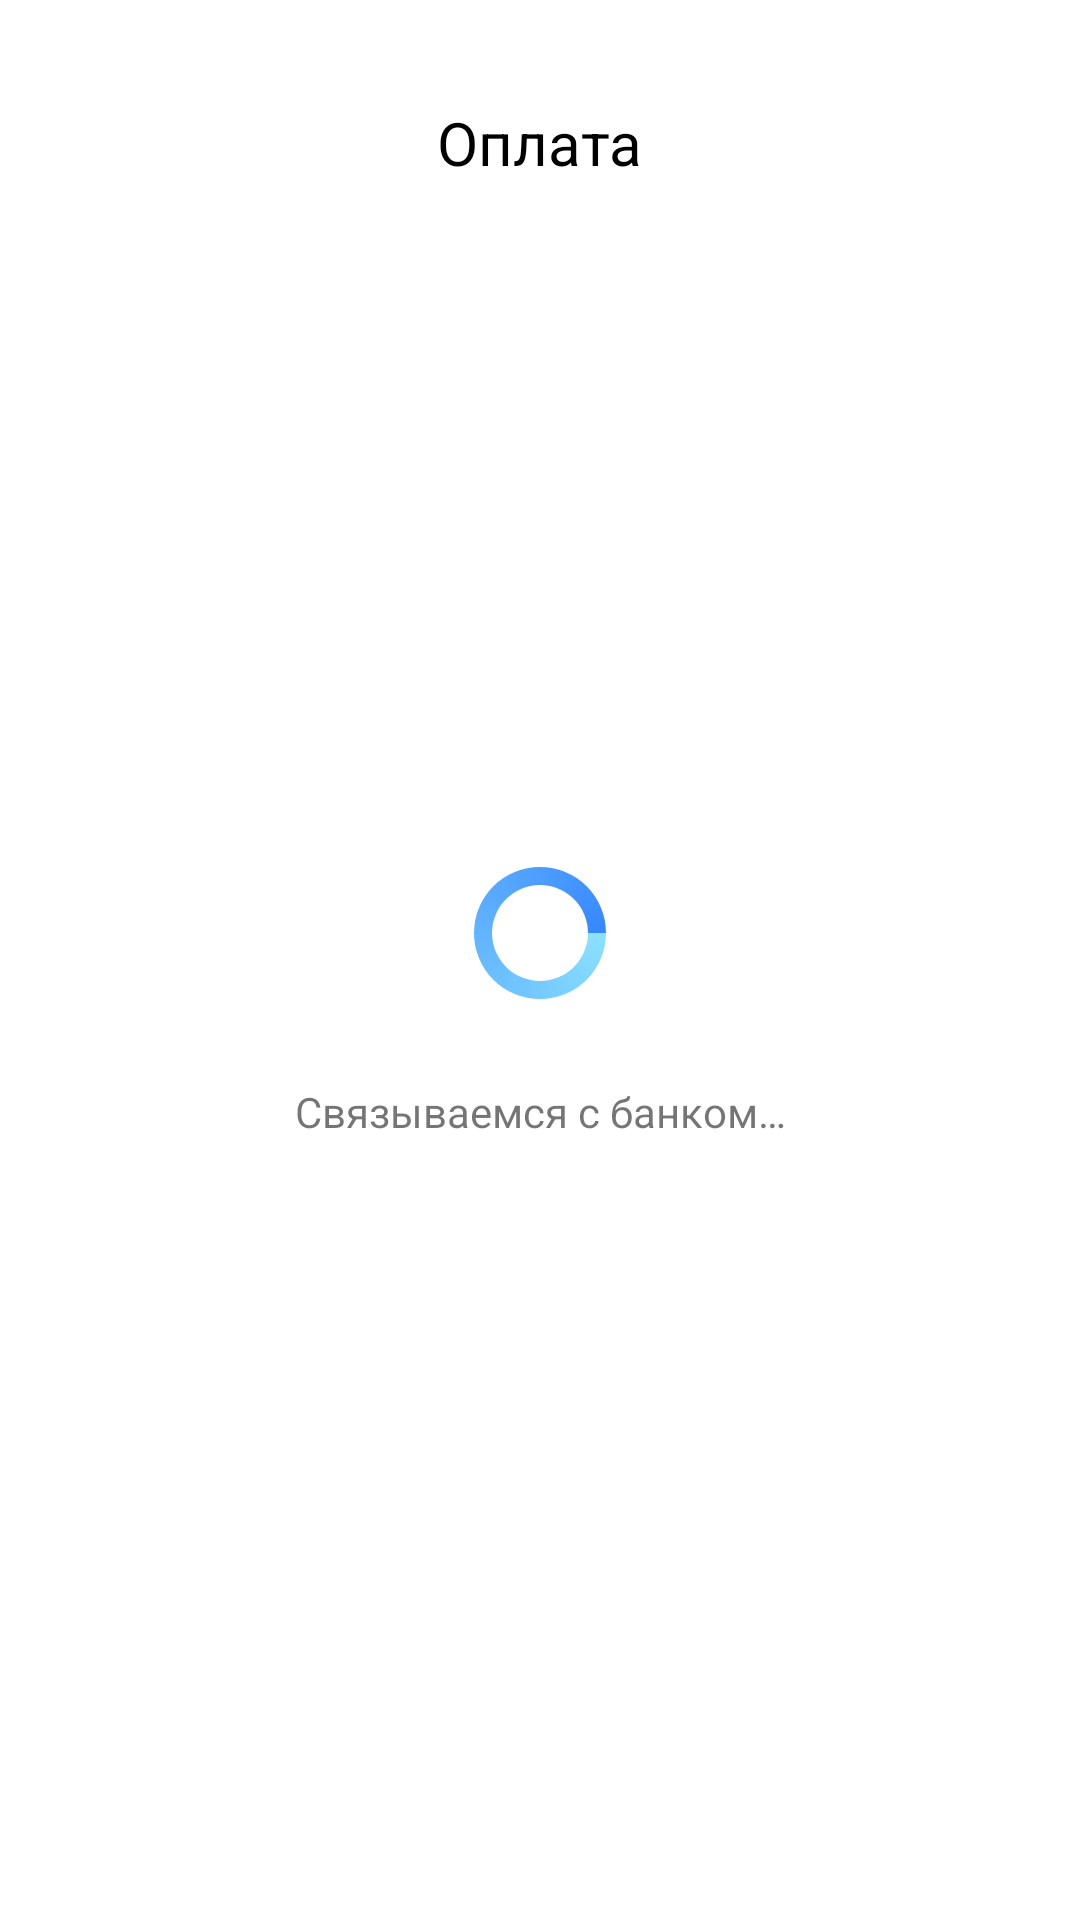

Write the Android layout XML for this screen, with the resource values it uses.
<!-- AndroidManifest.xml: application theme Theme.SmartLab -->
<!-- res/layout/fragment_payment.xml -->
<?xml version="1.0" encoding="utf-8"?>
<androidx.constraintlayout.widget.ConstraintLayout xmlns:android="http://schemas.android.com/apk/res/android"
    xmlns:app="http://schemas.android.com/apk/res-auto"
    xmlns:tools="http://schemas.android.com/tools"
    android:layout_width="match_parent"
    android:layout_height="match_parent"
    tools:context=".presentation.payment.PaymentFragment">

    <TextView
        android:id="@+id/paymentText"
        android:layout_width="wrap_content"
        android:layout_height="wrap_content"
        android:layout_marginTop="34dp"
        android:text="@string/payment"
        android:textColor="@color/black"
        android:textSize="20sp"
        app:layout_constraintEnd_toEndOf="parent"
        app:layout_constraintStart_toStartOf="parent"
        app:layout_constraintTop_toTopOf="parent" />

    <ProgressBar
        android:id="@+id/progressBar"
        android:layout_width="wrap_content"
        android:layout_height="wrap_content"
        android:layout_marginTop="226dp"
        android:indeterminateDrawable="@drawable/gradient"
        app:layout_constraintEnd_toEndOf="@+id/paymentText"
        app:layout_constraintStart_toStartOf="@+id/paymentText"
        app:layout_constraintTop_toBottomOf="@+id/paymentText" />

    <TextView
        android:id="@+id/textLoad"
        android:layout_width="0dp"
        android:layout_height="wrap_content"
        android:layout_marginHorizontal="@dimen/spacing_20dp"
        android:layout_marginTop="26dp"
        android:gravity="center"
        android:text="@string/contacting_the_bank"
        app:layout_constraintEnd_toEndOf="parent"
        app:layout_constraintStart_toStartOf="parent"
        app:layout_constraintTop_toBottomOf="@+id/progressBar" />

    <ImageView
        android:id="@+id/image"
        android:layout_width="wrap_content"
        android:layout_height="wrap_content"
        android:layout_marginTop="82dp"
        android:src="@drawable/illustration1"
        android:visibility="gone"
        app:layout_constraintEnd_toEndOf="@+id/paymentText"
        app:layout_constraintStart_toStartOf="@+id/paymentText"
        app:layout_constraintTop_toBottomOf="@+id/paymentText" />

    <TextView
        android:id="@+id/orderSuccessfullyPaid"
        android:layout_width="0dp"
        android:layout_height="wrap_content"
        android:layout_marginHorizontal="52dp"
        android:layout_marginTop="31dp"
        android:gravity="center"
        android:text="@string/your_order_has_been_successfully_paid"
        android:textColor="@color/green"
        android:visibility="gone"
        app:layout_constraintEnd_toEndOf="parent"
        app:layout_constraintStart_toStartOf="parent"
        app:layout_constraintTop_toBottomOf="@+id/image" />

    <TextView
        android:id="@+id/infoAboutDelivery"
        android:layout_width="0dp"
        android:layout_height="wrap_content"
        android:layout_marginHorizontal="42dp"
        android:layout_marginTop="10dp"
        android:gravity="center"
        android:text="@string/you_just_have_to_wait"
        android:visibility="gone"
        app:layout_constraintEnd_toEndOf="parent"
        app:layout_constraintStart_toStartOf="parent"
        app:layout_constraintTop_toBottomOf="@+id/orderSuccessfullyPaid" />

    <TextView
        android:id="@+id/rulesForPreparing"
        android:layout_width="0dp"
        android:layout_height="wrap_content"
        android:layout_marginHorizontal="36dp"
        android:layout_marginTop="8dp"
        android:gravity="center"
        android:text="@string/rulesForPreparing"
        android:visibility="gone"
        app:layout_constraintEnd_toEndOf="parent"
        app:layout_constraintStart_toStartOf="parent"
        app:layout_constraintTop_toBottomOf="@+id/infoAboutDelivery" />

    <com.google.android.material.button.MaterialButton
        android:id="@+id/buttonPurchaseReceipt"
        android:layout_width="0dp"
        android:layout_height="wrap_content"
        android:layout_marginBottom="20dp"
        android:backgroundTint="@color/white"
        android:paddingVertical="16dp"
        android:text="@string/purchase_receipt"
        android:textAllCaps="false"
        android:textColor="@color/active_blue"
        android:textSize="17sp"
        android:visibility="gone"
        app:cornerRadius="10dp"
        app:layout_constraintBottom_toTopOf="@+id/buttonToMain"
        app:layout_constraintEnd_toEndOf="@+id/buttonToMain"
        app:layout_constraintStart_toStartOf="@+id/buttonToMain"
        app:strokeColor="@color/active_blue"
        app:strokeWidth="1dp" />

    <com.google.android.material.button.MaterialButton
        android:id="@+id/buttonToMain"
        android:layout_width="0dp"
        android:layout_height="wrap_content"
        android:layout_marginHorizontal="21dp"
        android:layout_marginBottom="32dp"
        android:paddingVertical="@dimen/spacing_16dp"
        android:text="@string/to_main"
        android:textAllCaps="false"
        android:textColor="@color/white"
        android:textSize="17sp"
        android:visibility="gone"
        app:cornerRadius="10dp"
        app:layout_constraintBottom_toBottomOf="parent"
        app:layout_constraintEnd_toEndOf="parent"
        app:layout_constraintStart_toStartOf="parent" />

</androidx.constraintlayout.widget.ConstraintLayout>
<!-- resources referenced by this layout -->
<resources>
  <color name="active_blue">#1A6FEE</color>
  <color name="black">#FF000000</color>
  <color name="green">#00B712</color>
  <color name="white">#FFFFFFFF</color>
  <dimen name="spacing_16dp">16dp</dimen>
  <dimen name="spacing_20dp">20dp</dimen>
  <!-- drawable gradient (drawable) -->
  <?xml version="1.0" encoding="utf-8"?>
  <rotate xmlns:android="http://schemas.android.com/apk/res/android"
      android:fromDegrees="0"
      android:pivotX="50%"
      android:pivotY="50%"
      android:toDegrees="360">
  
      <shape android:innerRadiusRatio="3"
          android:shape="ring"
          android:thicknessRatio="8.0"
          android:useLevel="false">
  
          <gradient android:type="sweep"
              android:startColor="#8BE1FF"
              android:endColor="#3787FF"
              android:angle="0"/>
  
      </shape>
  </rotate>
  <!-- drawable illustration1: png bitmap (drawable-v24, 13929 bytes) -->
  <string name="contacting_the_bank">Связываемся с банком…</string>
  <string name="payment">Оплата</string>
  <string name="purchase_receipt">Чек покупки</string>
  <string name="rulesForPreparing">Не забудьте ознакомиться с правилами подготовки к сдаче анализов</string>
  <string name="to_main">На главную</string>
  <string name="you_just_have_to_wait">Вам осталось дождаться приезда медсестры и сдать анализы. До скорой встречи!</string>
  <string name="your_order_has_been_successfully_paid">Ваш заказ успешно оплачен</string>
  <style name="Theme.SmartLab" parent="Theme.MaterialComponents.DayNight.NoActionBar">
          
          <item name="colorPrimary">@color/active_blue</item>
          <item name="colorPrimaryVariant">@color/purple_700</item>
          <item name="colorOnPrimary">@color/white</item>
          
          <item name="colorSecondary">@color/teal_200</item>
          <item name="colorSecondaryVariant">@color/teal_700</item>
          <item name="colorOnSecondary">@color/black</item>
          
          <item name="android:statusBarColor" tools:targetApi="l">?attr/colorPrimaryVariant</item>
          
      </style>
  <color name="purple_700">#FF3700B3</color>
  <color name="teal_200">#FF03DAC5</color>
  <color name="teal_700">#FF018786</color>
</resources>
